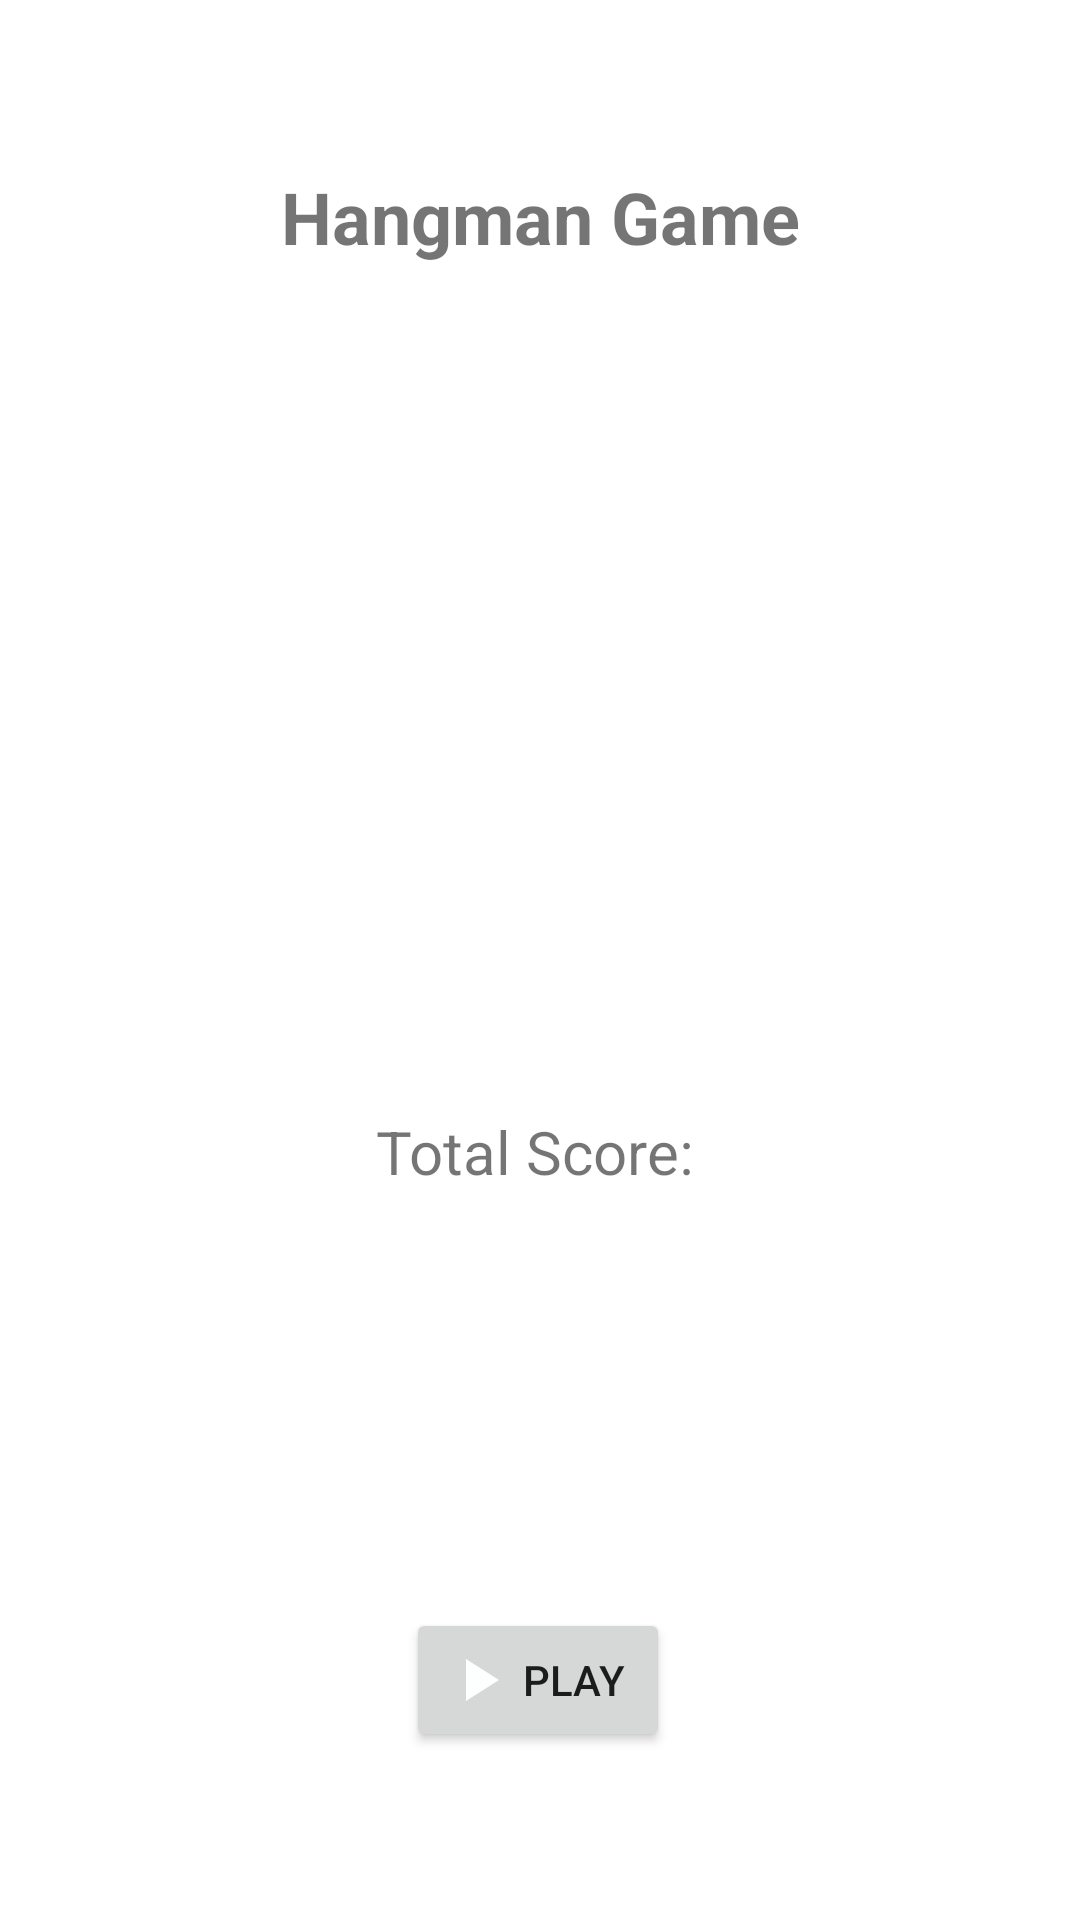

This screen was rendered from an Android layout file. Write that file and the resources it references.
<!-- AndroidManifest.xml: application theme Theme.ProyectoFinal -->
<!-- res/layout/fragment_hangman.xml -->
<?xml version="1.0" encoding="utf-8"?>
<androidx.constraintlayout.widget.ConstraintLayout xmlns:android="http://schemas.android.com/apk/res/android"
    xmlns:app="http://schemas.android.com/apk/res-auto"
    xmlns:tools="http://schemas.android.com/tools"
    android:layout_width="match_parent"
    android:layout_height="match_parent"
    tools:context=".HangmanFragment">


    <ImageView
        android:id="@+id/imgHangman"
        android:layout_width="190dp"
        android:layout_height="170dp"
        android:src="@drawable/hangman"
        app:layout_constraintBottom_toTopOf="@+id/txtPuntuacionJuego"
        app:layout_constraintEnd_toEndOf="parent"
        app:layout_constraintStart_toStartOf="parent"
        app:layout_constraintTop_toBottomOf="@+id/txtJuegoAhorcado" />

    <Button
        android:id="@+id/btnAhorcado"
        android:layout_width="wrap_content"
        android:layout_height="wrap_content"
        android:drawableLeft="@drawable/baseline_play_arrow_24"
        android:text="@string/btnJugar"
        app:layout_constraintBottom_toBottomOf="parent"
        app:layout_constraintEnd_toEndOf="parent"
        app:layout_constraintHorizontal_bias="0.498"
        app:layout_constraintStart_toStartOf="parent"
        app:layout_constraintTop_toBottomOf="@+id/txtFecha" />

    <TextView
        android:id="@+id/txtPuntuacionJuego"
        android:layout_width="wrap_content"
        android:layout_height="wrap_content"
        android:text="@string/txtPuntuacionTotal"
        android:textSize="20sp"
        app:layout_constraintBottom_toTopOf="@+id/txtFecha"
        app:layout_constraintEnd_toEndOf="parent"
        app:layout_constraintHorizontal_bias="0.493"
        app:layout_constraintStart_toStartOf="parent"
        app:layout_constraintTop_toBottomOf="@+id/imgHangman" />

    <TextView
        android:id="@+id/txtFecha"
        android:layout_width="wrap_content"
        android:layout_height="wrap_content"
        android:textSize="20sp"
        app:layout_constraintBottom_toTopOf="@+id/btnAhorcado"
        app:layout_constraintEnd_toEndOf="parent"
        app:layout_constraintHorizontal_bias="0.497"
        app:layout_constraintStart_toStartOf="parent"
        app:layout_constraintTop_toBottomOf="@+id/txtPuntuacionJuego" />

    <TextView
        android:id="@+id/txtJuegoAhorcado"
        android:layout_width="wrap_content"
        android:layout_height="wrap_content"
        android:text="@string/txtAhorcado"
        android:textSize="24sp"
        android:textStyle="bold"
        app:layout_constraintEnd_toEndOf="parent"
        app:layout_constraintStart_toStartOf="parent"
        app:layout_constraintTop_toTopOf="parent"
        app:layout_constraintBottom_toTopOf="@+id/imgHangman" />
</androidx.constraintlayout.widget.ConstraintLayout>
<!-- resources referenced by this layout -->
<resources>
  <!-- drawable baseline_play_arrow_24 (drawable) -->
  <vector android:height="24dp" android:tint="#FDFFFE"
      android:viewportHeight="24" android:viewportWidth="24"
      android:width="24dp" xmlns:android="http://schemas.android.com/apk/res/android">
      <path android:fillColor="@android:color/white" android:pathData="M8,5v14l11,-7z"/>
  </vector>
  <string name="btnJugar">Play</string>
  <string name="txtAhorcado">Hangman Game</string>
  <string name="txtPuntuacionTotal">Total Score:</string>
  <style name="Theme.ProyectoFinal" parent="Theme.MaterialComponents.DayNight.DarkActionBar">
          
          <item name="colorPrimary">@color/verde</item>
          <item name="colorPrimaryVariant">@color/azulOscuro</item>
          <item name="colorOnPrimary">@color/white</item>
          
          <item name="colorSecondary">@color/azulCielo</item>
          <item name="colorSecondaryVariant">@color/azulClaro</item>
          <item name="colorOnSecondary">@color/black</item>
          
          <item name="android:statusBarColor">?attr/colorPrimaryVariant</item>
          
          <item name="windowActionBar">false</item>
          <item name="windowNoTitle">true</item>
          <item name="android:windowFullscreen">true</item>
      </style>
  <color name="verde">#40d666</color>
  <color name="azulOscuro">#2e4674</color>
  <color name="white">#FFFFFFFF</color>
  <color name="azulCielo">#e5f0ff</color>
  <color name="azulClaro">#6b7698</color>
  <color name="black">#FF000000</color>
</resources>
